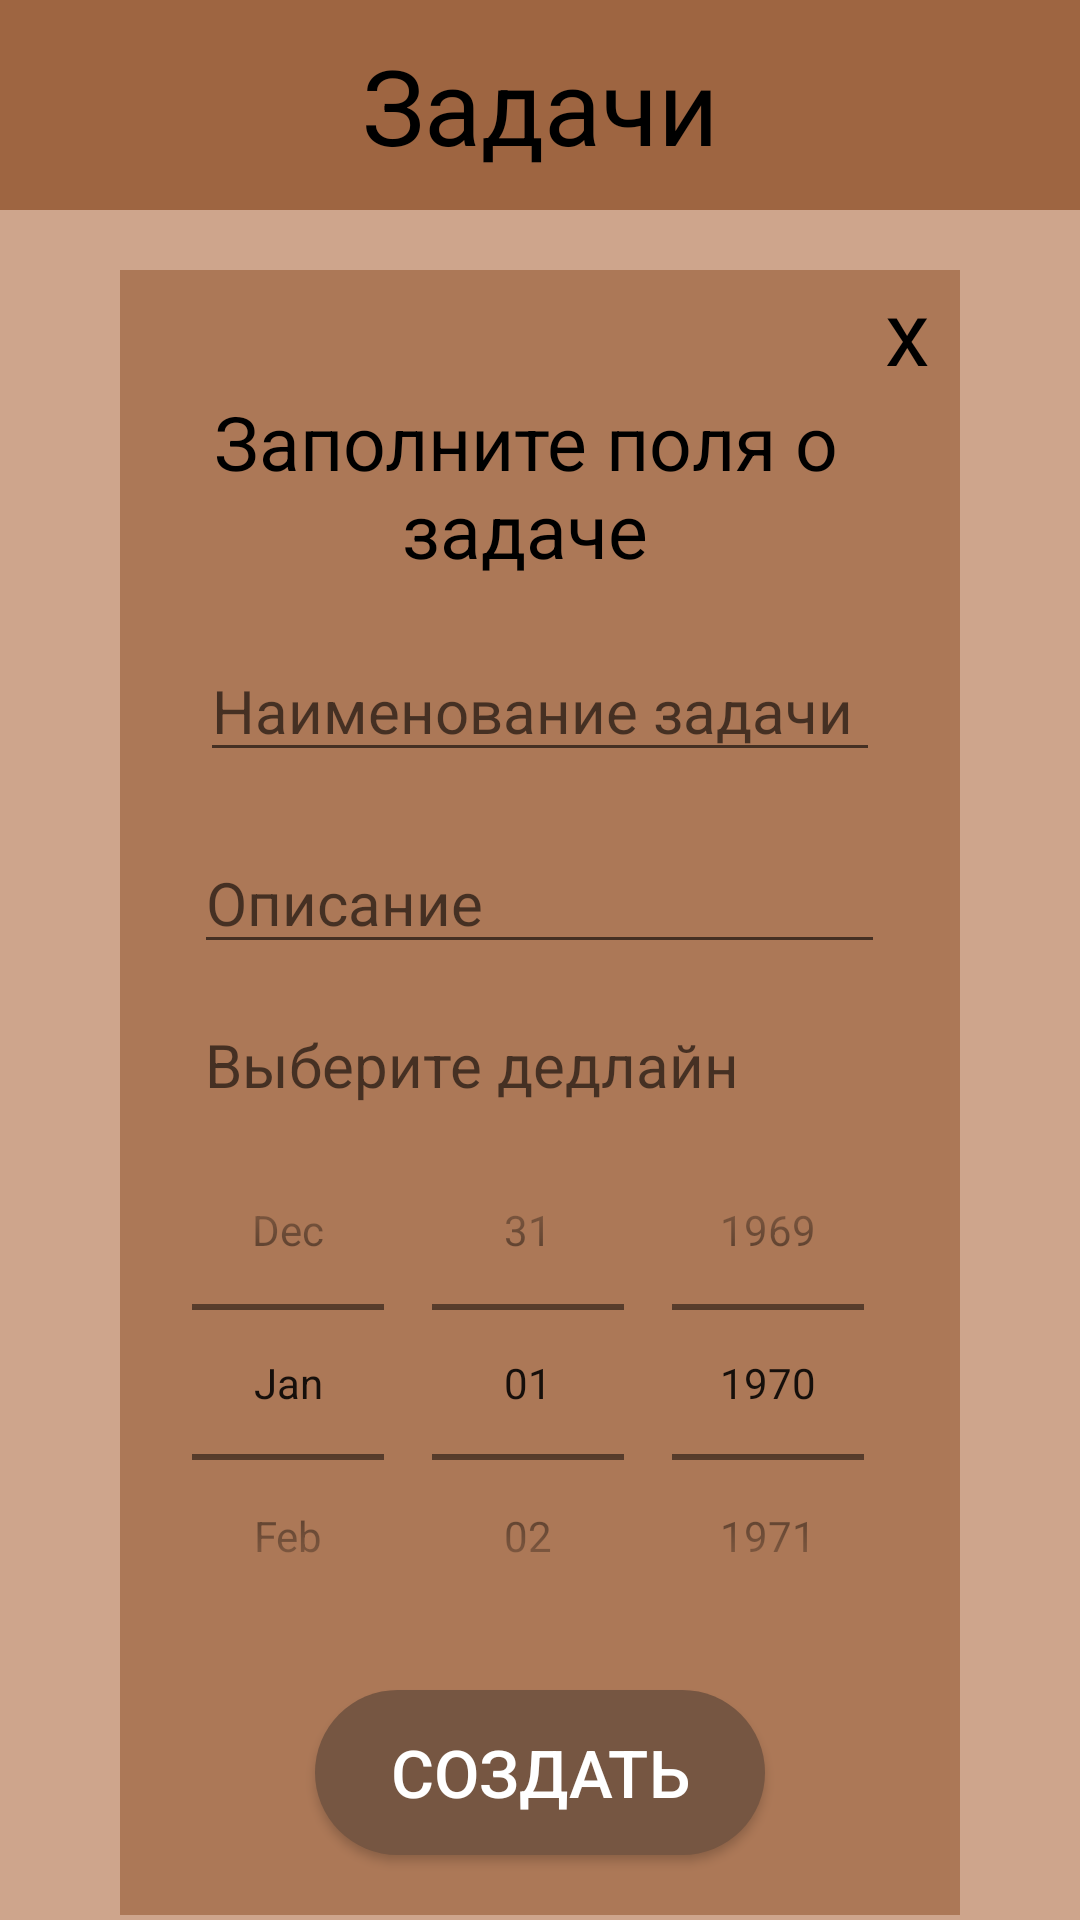

Produce the Android XML layout that renders to this screen, including the resource entries it uses.
<!-- AndroidManifest.xml: application theme Theme.HOfProg -->
<!-- res/layout/actovity_exersize.xml -->
<?xml version="1.0" encoding="utf-8"?>
<LinearLayout xmlns:android="http://schemas.android.com/apk/res/android"
    android:layout_width="match_parent"
    xmlns:tools="http://schemas.android.com/tools"
    xmlns:app="http://schemas.android.com/apk/res-auto"
    android:orientation="vertical"
    android:background="#CEA58C"
    android:layout_height="match_parent"
    tools:context=".Exesize">

    <TextView
        android:text="Задачи"
        android:background="#9E6541"
        android:layout_width="match_parent"
        android:layout_height="70dp"
        android:gravity="center"
        android:textColor="#000000"
        android:textSize="35dp"
        android:layout_gravity="center" />
    <LinearLayout
    android:layout_width="match_parent"
    android:layout_height="wrap_content"
    android:layout_gravity="center"
    android:id="@+id/LiL1"
    android:layout_marginTop="20dp"
    android:background="#B39E6541"
    android:layout_marginLeft="40dp"
    android:layout_marginRight="40dp"
    android:orientation="vertical">

    <TextView
        android:id="@+id/VX"
        android:layout_width="match_parent"
        android:layout_height="wrap_content"
        android:textSize="30dp"
        android:textColor="#000000"
        android:gravity="right"
        android:layout_marginRight="10dp"
        android:text="x"/>
    <TextView
        android:layout_width="match_parent"
        android:layout_height="wrap_content"
        android:textSize="25dp"
        android:textColor="#000000"
        android:gravity="center"
        android:layout_marginRight="10dp"
        android:text="Заполните поля о задаче"/>

    <EditText
        android:id="@+id/ET1"
        android:textColor="#000000"
        android:layout_marginTop="20dp"
        android:layout_width="wrap_content"
        android:layout_height="wrap_content"
        android:layout_gravity="center"
        android:hint="Наименование задачи "
        android:textSize="20dp" />

    <EditText
        android:id="@+id/ET2"
        android:textColor="#000000"
        android:layout_width="wrap_content"
        android:layout_height="wrap_content"
        android:layout_marginTop="20dp"
        android:textSize="20dp"
        android:layout_gravity="center"
        android:hint="Описание                          "/>
    <TextView
        android:id="@+id/ET3"
        android:textColor="#000000"
        android:layout_width="wrap_content"
        android:layout_height="wrap_content"
        android:layout_marginTop="20dp"
        android:textSize="20dp"
        android:layout_gravity="center"
        android:hint="Выберите дедлайн         "/>

        <DatePicker
            android:id="@+id/DT"
            android:layout_width="wrap_content"
            android:layout_height="185dp"
            android:textColor="#000000"
            android:layout_gravity="center"
            android:calendarViewShown="false"
            android:datePickerMode="spinner"
            android:headerDayOfMonthTextAppearance="@style/TextAppearance.AppCompat.Small"
            android:headerYearTextAppearance="@style/TextAppearance.AppCompat.Small" />
    <Button
        android:id="@+id/BTT"
        android:layout_width="150dp"
        android:layout_height="55dp"
        android:layout_gravity="center"
        android:layout_marginTop="10dp"
        android:textColor="#FFFFFF"
        android:background="@drawable/button_rounded"
        android:textSize="22dp"
        android:text="Создать"
        android:layout_marginBottom="20dp"/>
</LinearLayout>
    <Button
        android:id="@+id/new_task"
        android:layout_width="230dp"
        android:layout_height="50dp"
        android:layout_gravity="right"
        android:layout_marginTop="10dp"
        android:layout_marginBottom="10dp"
        android:textColor="#FFFFFF"
        android:background="@drawable/button_rounded"
        android:textSize="20dp"
        android:text="+ Добавить задачу"></Button>

    <androidx.recyclerview.widget.RecyclerView
        android:id="@+id/RvV"
        android:layout_width="match_parent"
        android:layout_height="520dp"
        app:layoutManager="androidx.recyclerview.widget.LinearLayoutManager"
        tools:listitem="@layout/one_ex"></androidx.recyclerview.widget.RecyclerView>
<LinearLayout
    android:layout_width="match_parent"
    android:layout_height="match_parent"
    android:gravity="bottom"
    android:orientation="vertical">
    <Button
        android:id="@+id/Back"
        android:layout_marginTop="10dp"
        android:layout_marginBottom="10dp"
        android:layout_gravity="right"
        android:layout_width="120dp"
        android:layout_height="50dp"
        android:textSize="20dp"
        android:textColor="@color/white"
        android:background="@drawable/button_exit"
        android:text="Назад"></Button>
</LinearLayout>

</LinearLayout>
<!-- res/layout/one_ex.xml (included above) -->
<?xml version="1.0" encoding="utf-8"?>
<LinearLayout
    xmlns:android="http://schemas.android.com/apk/res/android"
    android:layout_width="match_parent"
    android:background="#CE9674"
    android:layout_marginTop="10dp"
    android:id="@+id/On_opis"
    android:layout_height="80dp">
    <LinearLayout
        android:layout_height="70dp"
        android:orientation="horizontal"
        android:layout_width="match_parent">
        <ImageView
            android:layout_marginTop="10dp"
            android:layout_marginLeft="10dp"
            android:layout_marginRight="5dp"
            android:id="@+id/picture"
            android:layout_height="match_parent"
            android:layout_width="match_parent"
            android:background="#4CAF50"
            android:layout_weight="1">
        </ImageView>
        <TextView
            android:id="@+id/name"
            android:layout_marginTop="10dp"
            android:layout_width="match_parent"
            android:layout_height="match_parent"
            android:text="Задача на внимательность"
            android:textSize="18dp"
            android:textColor="@color/black"
            android:gravity="center"
            android:layout_weight="0.5"
            ></TextView>
        <TextView
            android:id="@+id/value"
            android:layout_marginTop="10dp"
            android:layout_width="match_parent"
            android:layout_height="match_parent"
            android:text="0.00.00"
            android:textSize="16dp"
            android:textColor="@color/black"
            android:gravity="center"
            android:layout_weight="1"
            ></TextView>
    </LinearLayout>
</LinearLayout>
<!-- resources referenced by this layout -->
<resources>
  <!-- drawable button_exit (drawable) -->
  <?xml version="1.0" encoding="utf-8"?>
  <shape xmlns:android="http://schemas.android.com/apk/res/android"
      android:shape="rectangle">
      <corners android:radius="30dp" /> 
      <solid android:color="#673415" /> 
  </shape>
  <!-- drawable button_rounded (drawable) -->
  <?xml version="1.0" encoding="utf-8"?>
  <shape xmlns:android="http://schemas.android.com/apk/res/android"
      android:shape="rectangle">
      <corners android:radius="30dp" /> 
      <solid android:color="#765642" /> 
  </shape>
  <style name="Theme.HOfProg" parent="Base.Theme.HOfProg" />
  <style name="Base.Theme.HOfProg" parent="Theme.AppCompat.Light.NoActionBar">
          
          
      </style>
  <!-- not gathered from this repository: default colours our renderer supplied (Android Studio template values) -->
  <color name="black">#FF000000</color>
  <color name="white">#FFFFFFFF</color>
</resources>
